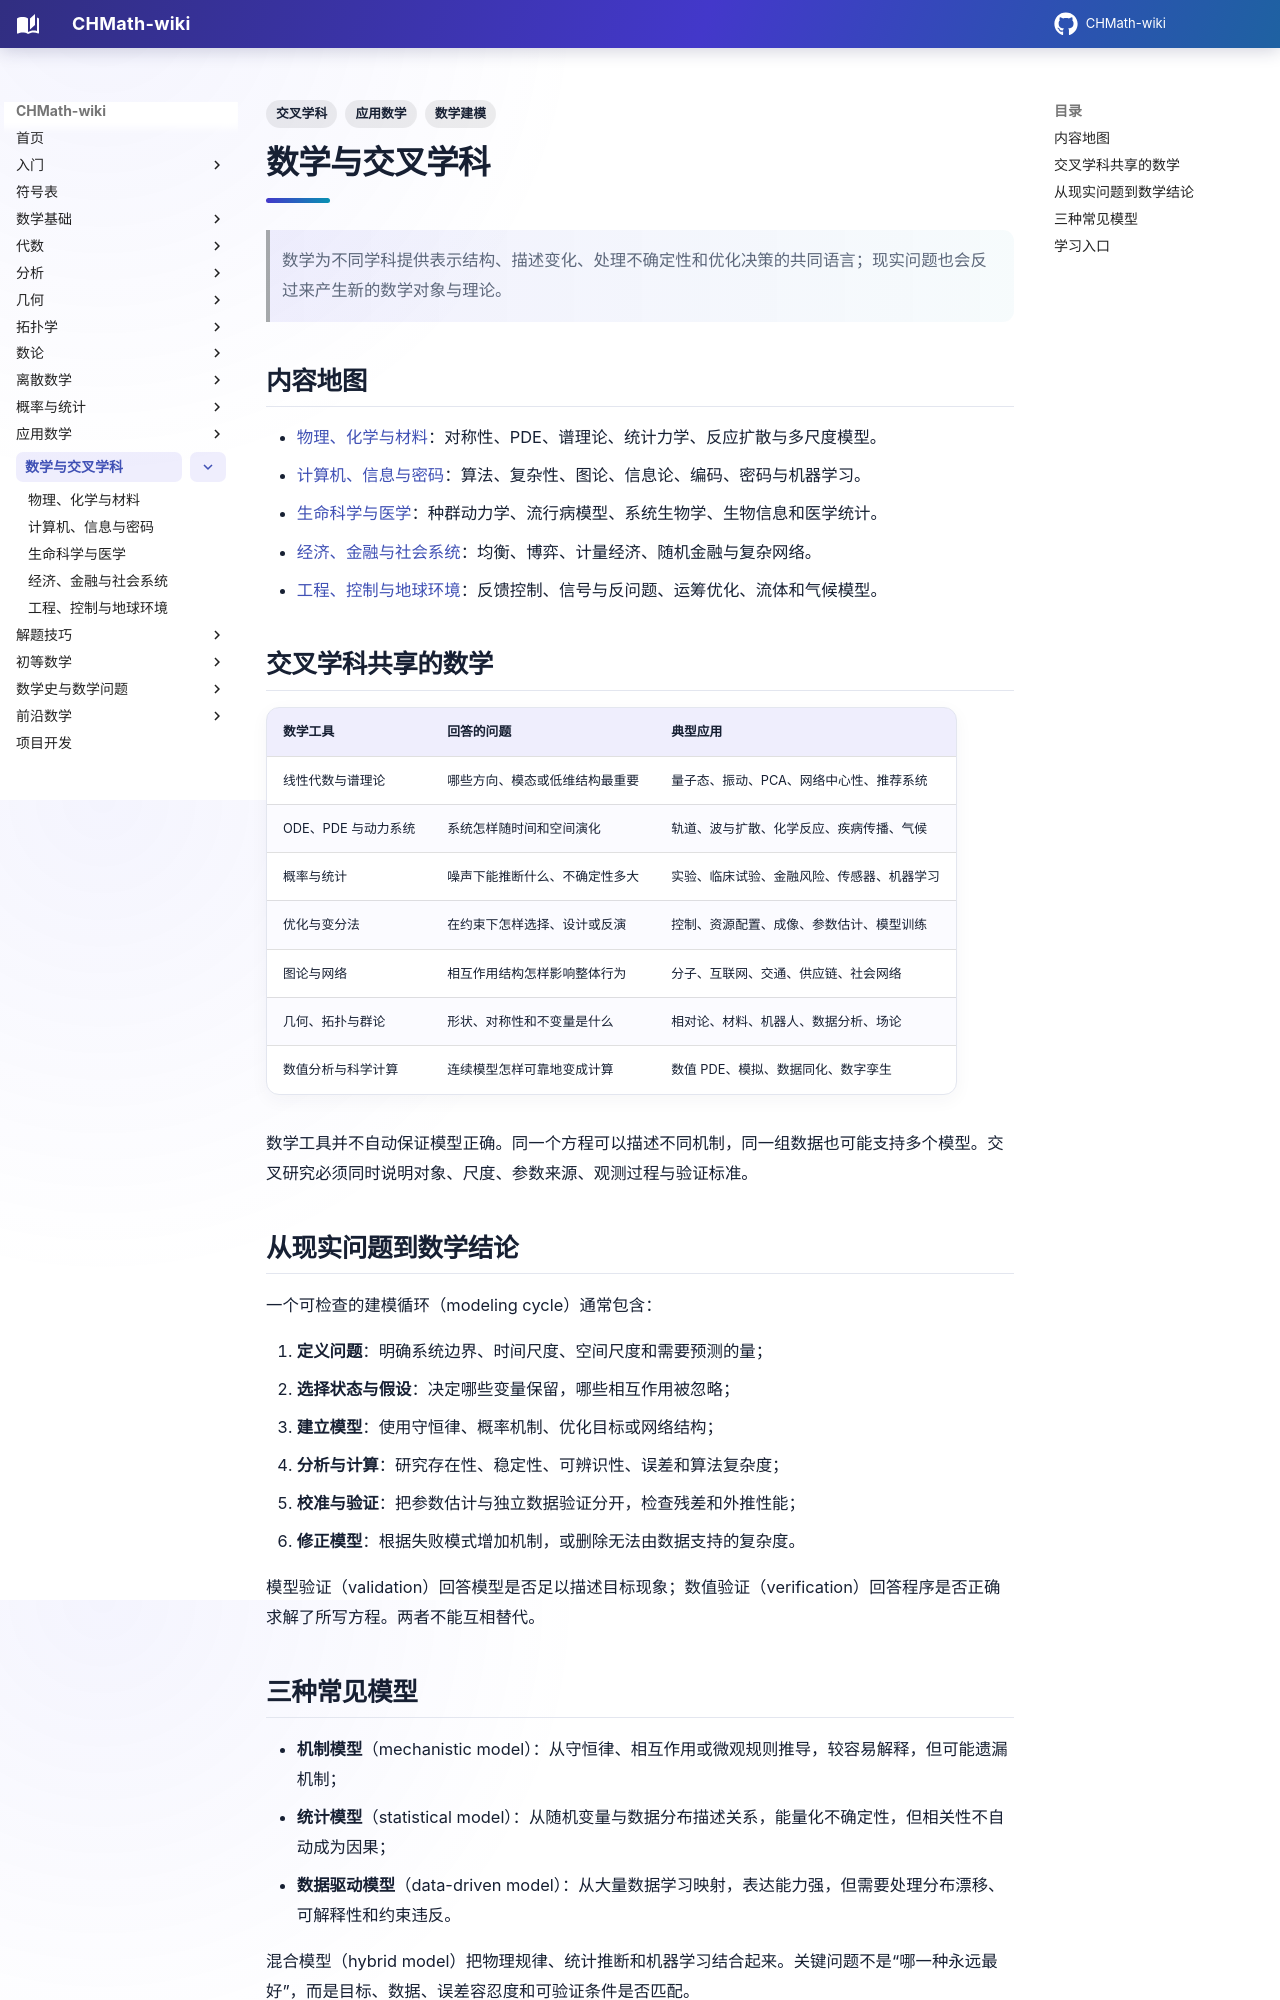

repository: FinParker/CHMath-wiki · page: interdisciplinary/index.html · generator: mkdocs

---
title: 数学与交叉学科
tags: [交叉学科, 应用数学, 数学建模]
---

# 数学与交叉学科

> 数学为不同学科提供表示结构、描述变化、处理不确定性和优化决策的共同语言；现实问题也会反过来产生新的数学对象与理论。

## 内容地图

- [物理、化学与材料](physical_sciences.md)：对称性、PDE、谱理论、统计力学、反应扩散与多尺度模型。
- [计算机、信息与密码](computing_information.md)：算法、复杂性、图论、信息论、编码、密码与机器学习。
- [生命科学与医学](life_health.md)：种群动力学、流行病模型、系统生物学、生物信息和医学统计。
- [经济、金融与社会系统](economics_society.md)：均衡、博弈、计量经济、随机金融与复杂网络。
- [工程、控制与地球环境](engineering_environment.md)：反馈控制、信号与反问题、运筹优化、流体和气候模型。

## 交叉学科共享的数学

| 数学工具 | 回答的问题 | 典型应用 |
| --- | --- | --- |
| 线性代数与谱理论 | 哪些方向、模态或低维结构最重要 | 量子态、振动、PCA、网络中心性、推荐系统 |
| ODE、PDE 与动力系统 | 系统怎样随时间和空间演化 | 轨道、波与扩散、化学反应、疾病传播、气候 |
| 概率与统计 | 噪声下能推断什么、不确定性多大 | 实验、临床试验、金融风险、传感器、机器学习 |
| 优化与变分法 | 在约束下怎样选择、设计或反演 | 控制、资源配置、成像、参数估计、模型训练 |
| 图论与网络 | 相互作用结构怎样影响整体行为 | 分子、互联网、交通、供应链、社会网络 |
| 几何、拓扑与群论 | 形状、对称性和不变量是什么 | 相对论、材料、机器人、数据分析、场论 |
| 数值分析与科学计算 | 连续模型怎样可靠地变成计算 | 数值 PDE、模拟、数据同化、数字孪生 |

数学工具并不自动保证模型正确。同一个方程可以描述不同机制，同一组数据也可能支持多个模型。交叉研究必须同时说明对象、尺度、参数来源、观测过程与验证标准。

## 从现实问题到数学结论

一个可检查的建模循环（modeling cycle）通常包含：

1. **定义问题**：明确系统边界、时间尺度、空间尺度和需要预测的量；
2. **选择状态与假设**：决定哪些变量保留，哪些相互作用被忽略；
3. **建立模型**：使用守恒律、概率机制、优化目标或网络结构；
4. **分析与计算**：研究存在性、稳定性、可辨识性、误差和算法复杂度；
5. **校准与验证**：把参数估计与独立数据验证分开，检查残差和外推性能；
6. **修正模型**：根据失败模式增加机制，或删除无法由数据支持的复杂度。

模型验证（validation）回答模型是否足以描述目标现象；数值验证（verification）回答程序是否正确求解了所写方程。两者不能互相替代。

## 三种常见模型

- **机制模型**（mechanistic model）：从守恒律、相互作用或微观规则推导，较容易解释，但可能遗漏机制；
- **统计模型**（statistical model）：从随机变量与数据分布描述关系，能量化不确定性，但相关性不自动成为因果；
- **数据驱动模型**（data-driven model）：从大量数据学习映射，表达能力强，但需要处理分布漂移、可解释性和约束违反。

混合模型（hybrid model）把物理规律、统计推断和机器学习结合起来。关键问题不是“哪一种永远最好”，而是目标、数据、误差容忍度和可验证条件是否匹配。
